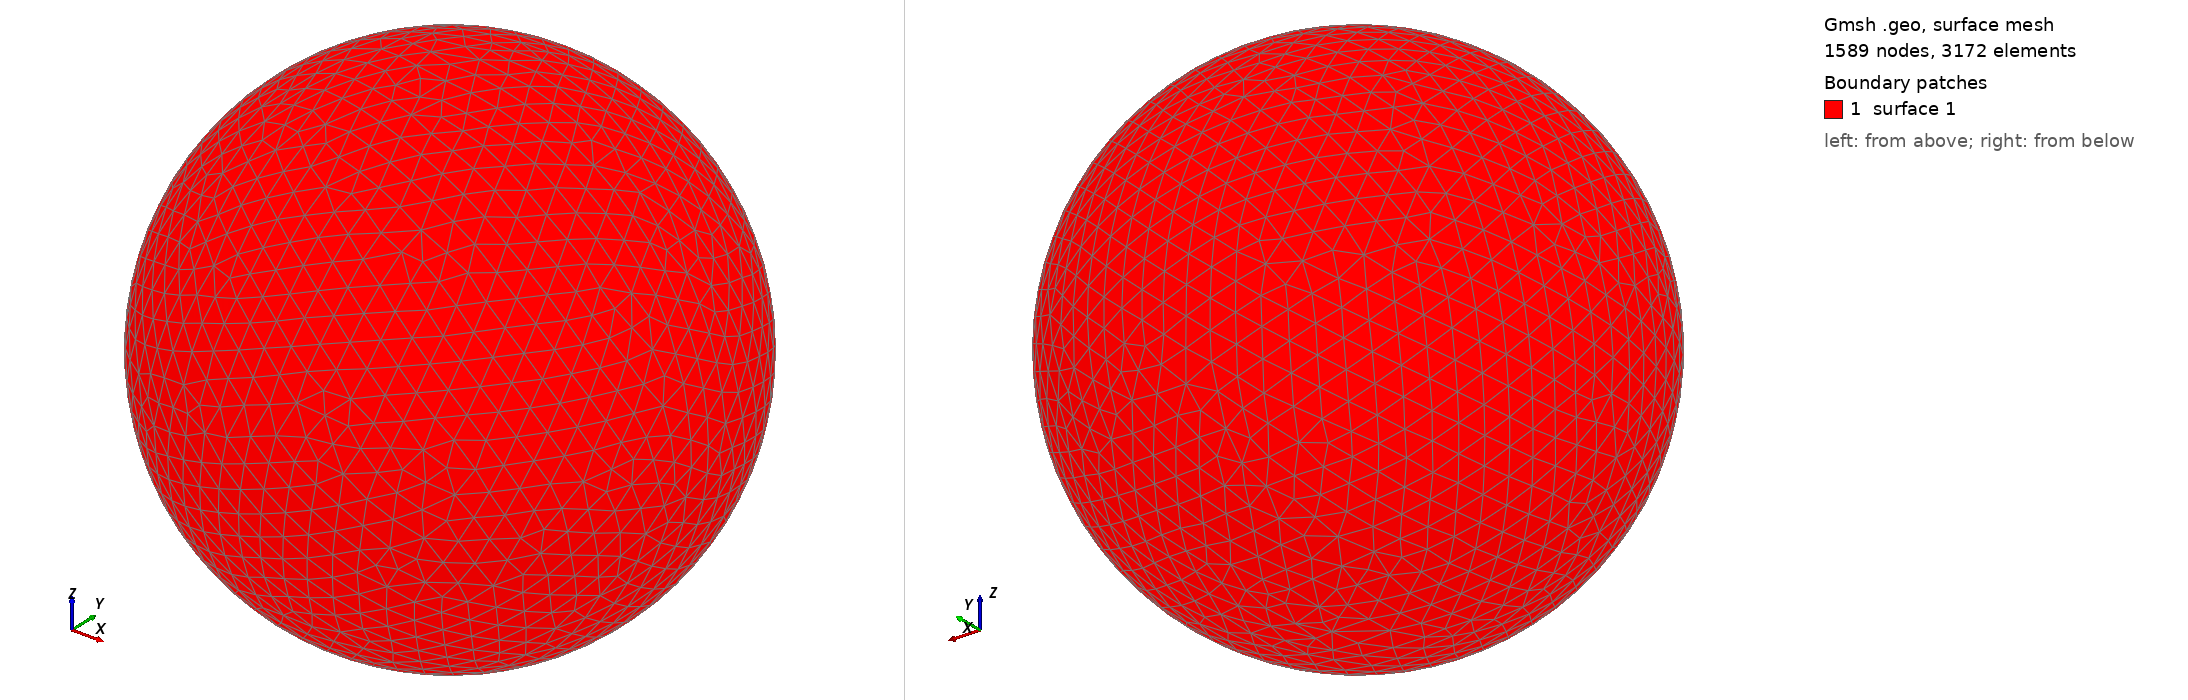

Gmsh geometry script, surface-meshed: 1589 nodes, 3172 surface elements. Boundary patches (legend numbers): 1 surface 1. Left view from above one corner, right view from below the opposite corner. The script declares no physical surfaces, so the legend lists its geometric surfaces. The drawing asked Gmsh for element sizes between 1% and 20% of the model's largest extent; the script's own settings can give other sizes.

=== shot0382.geo (drawn) ===
SetFactory("OpenCASCADE");
Point(1) = {0,0,0,0};
Sphere(1) = {0,0,0,0.00442900};
MeshSize{ PointsOf{ Surface{:}; } } = 0.000442900;
Mesh.ElementOrder=1;
Mesh.Format=39;
